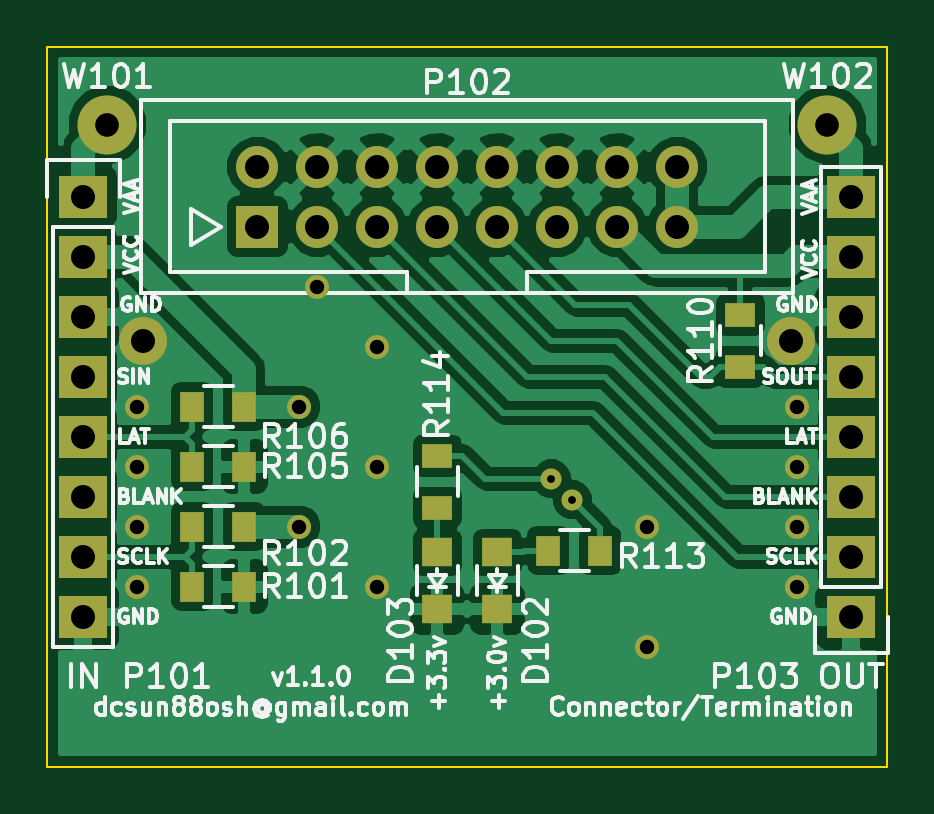
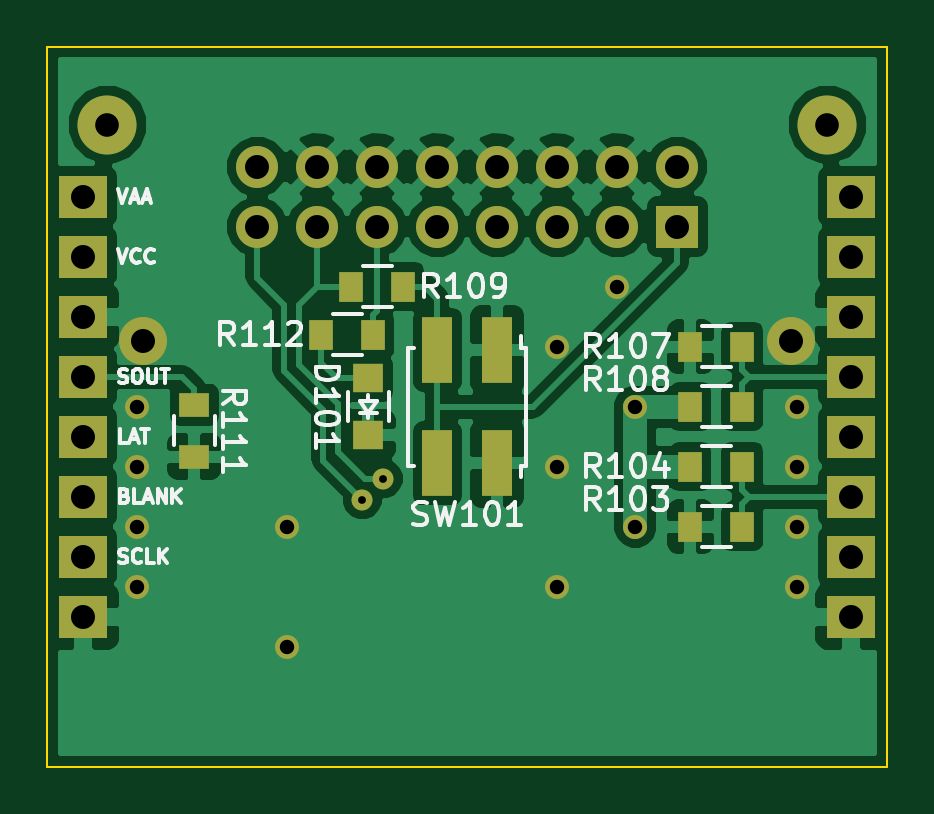
Circuit board: 8 layer files. Board 35.6 x 30.5 mm.
- bottom_copper: term-B.Cu.gbr (55032 bytes)
- bottom_mask: term-B.Mask.gbr (2510 bytes)
- bottom_silk: term-B.SilkS.gbr (20681 bytes)
- outline: term-Edge.Cuts.gbr (493 bytes)
- top_copper: term-F.Cu.gbr (59197 bytes)
- top_mask: term-F.Mask.gbr (2438 bytes)
- top_silk: term-F.SilkS.gbr (54126 bytes)
- drill: term.drl (1080 bytes)

=== bottom_copper: term-B.Cu.gbr (55032 bytes, source omitted) ===
=== bottom_mask: term-B.Mask.gbr ===
G04 #@! TF.FileFunction,Soldermask,Bot*
%FSLAX46Y46*%
G04 Gerber Fmt 4.6, Leading zero omitted, Abs format (unit mm)*
G04 Created by KiCad (PCBNEW (2015-12-09 BZR 6195)-product) date Sat Feb 25 21:50:35 2017*
%MOMM*%
G01*
G04 APERTURE LIST*
%ADD10C,0.100000*%
%ADD11C,1.016000*%
%ADD12C,2.032000*%
%ADD13R,2.032000X1.778000*%
%ADD14C,2.499360*%
%ADD15R,1.270000X2.780000*%
%ADD16R,1.778000X1.778000*%
%ADD17C,1.778000*%
%ADD18R,1.000000X1.300000*%
%ADD19R,1.300000X1.000000*%
%ADD20R,1.300000X1.200000*%
%ADD21C,0.889000*%
G04 APERTURE END LIST*
D10*
D11*
X138430000Y-93980000D03*
X140970000Y-96520000D03*
X158750000Y-106680000D03*
X130810000Y-106680000D03*
D12*
X158496000Y-96266000D03*
X131064000Y-96266000D03*
D11*
X152400000Y-109220000D03*
X152400000Y-104140000D03*
X140970000Y-106680000D03*
X140970000Y-101600000D03*
X130810000Y-104140000D03*
X130810000Y-101600000D03*
X130810000Y-99060000D03*
X158750000Y-104140000D03*
X158750000Y-101600000D03*
D13*
X128524000Y-90170000D03*
X128524000Y-92710000D03*
X128524000Y-95250000D03*
X128524000Y-97790000D03*
X128524000Y-100330000D03*
X128524000Y-102870000D03*
X128524000Y-105410000D03*
X128524000Y-107950000D03*
X161036000Y-107950000D03*
X161036000Y-105410000D03*
X161036000Y-102870000D03*
X161036000Y-100330000D03*
X161036000Y-97790000D03*
X161036000Y-95250000D03*
X161036000Y-92710000D03*
X161036000Y-90170000D03*
D11*
X158750000Y-99060000D03*
D14*
X129540000Y-87122000D03*
X160020000Y-87122000D03*
D15*
X143510000Y-101465000D03*
X146050000Y-101465000D03*
X143510000Y-96655000D03*
X146050000Y-96655000D03*
D16*
X135890000Y-91440000D03*
D17*
X135890000Y-88900000D03*
X138430000Y-91440000D03*
X138430000Y-88900000D03*
X140970000Y-91440000D03*
X140970000Y-88900000D03*
X143510000Y-91440000D03*
X143510000Y-88900000D03*
X146050000Y-91440000D03*
X146050000Y-88900000D03*
X148590000Y-91440000D03*
X148590000Y-88900000D03*
X151130000Y-91440000D03*
X151130000Y-88900000D03*
X153670000Y-91440000D03*
X153670000Y-88900000D03*
D18*
X135339000Y-104140000D03*
X133139000Y-104140000D03*
X133139000Y-101600000D03*
X135339000Y-101600000D03*
X135339000Y-96520000D03*
X133139000Y-96520000D03*
X133139000Y-99060000D03*
X135339000Y-99060000D03*
X147490000Y-93980000D03*
X149690000Y-93980000D03*
D19*
X156337000Y-101176000D03*
X156337000Y-98976000D03*
D18*
X150960000Y-96012000D03*
X148760000Y-96012000D03*
D20*
X148971000Y-100260000D03*
X148971000Y-97860000D03*
D11*
X137668000Y-99060000D03*
X137668000Y-104140000D03*
D21*
X148336000Y-102108000D03*
X149225000Y-102997000D03*
M02*

=== bottom_silk: term-B.SilkS.gbr (20681 bytes, source omitted) ===
=== outline: term-Edge.Cuts.gbr ===
G04 #@! TF.FileFunction,Profile,NP*
%FSLAX46Y46*%
G04 Gerber Fmt 4.6, Leading zero omitted, Abs format (unit mm)*
G04 Created by KiCad (PCBNEW (2015-12-09 BZR 6195)-product) date Sat Feb 25 21:50:35 2017*
%MOMM*%
G01*
G04 APERTURE LIST*
%ADD10C,0.100000*%
G04 APERTURE END LIST*
D10*
X162560000Y-83820000D02*
X127000000Y-83820000D01*
X162560000Y-114300000D02*
X162560000Y-83820000D01*
X127000000Y-114300000D02*
X162560000Y-114300000D01*
X127000000Y-83820000D02*
X127000000Y-114300000D01*
M02*

=== top_copper: term-F.Cu.gbr (59197 bytes, source omitted) ===
=== top_mask: term-F.Mask.gbr ===
G04 #@! TF.FileFunction,Soldermask,Top*
%FSLAX46Y46*%
G04 Gerber Fmt 4.6, Leading zero omitted, Abs format (unit mm)*
G04 Created by KiCad (PCBNEW (2015-12-09 BZR 6195)-product) date Sat Feb 25 21:50:35 2017*
%MOMM*%
G01*
G04 APERTURE LIST*
%ADD10C,0.100000*%
%ADD11C,1.016000*%
%ADD12C,2.032000*%
%ADD13R,2.032000X1.778000*%
%ADD14C,2.499360*%
%ADD15R,1.778000X1.778000*%
%ADD16C,1.778000*%
%ADD17R,1.000000X1.300000*%
%ADD18R,1.300000X1.000000*%
%ADD19R,1.300000X1.200000*%
%ADD20C,0.889000*%
G04 APERTURE END LIST*
D10*
D11*
X138430000Y-93980000D03*
X140970000Y-96520000D03*
X158750000Y-106680000D03*
X130810000Y-106680000D03*
D12*
X158496000Y-96266000D03*
X131064000Y-96266000D03*
D11*
X152400000Y-109220000D03*
X152400000Y-104140000D03*
X140970000Y-106680000D03*
X140970000Y-101600000D03*
X130810000Y-104140000D03*
X130810000Y-101600000D03*
X130810000Y-99060000D03*
X158750000Y-104140000D03*
X158750000Y-101600000D03*
D13*
X128524000Y-90170000D03*
X128524000Y-92710000D03*
X128524000Y-95250000D03*
X128524000Y-97790000D03*
X128524000Y-100330000D03*
X128524000Y-102870000D03*
X128524000Y-105410000D03*
X128524000Y-107950000D03*
X161036000Y-107950000D03*
X161036000Y-105410000D03*
X161036000Y-102870000D03*
X161036000Y-100330000D03*
X161036000Y-97790000D03*
X161036000Y-95250000D03*
X161036000Y-92710000D03*
X161036000Y-90170000D03*
D11*
X158750000Y-99060000D03*
D14*
X129540000Y-87122000D03*
X160020000Y-87122000D03*
D15*
X135890000Y-91440000D03*
D16*
X135890000Y-88900000D03*
X138430000Y-91440000D03*
X138430000Y-88900000D03*
X140970000Y-91440000D03*
X140970000Y-88900000D03*
X143510000Y-91440000D03*
X143510000Y-88900000D03*
X146050000Y-91440000D03*
X146050000Y-88900000D03*
X148590000Y-91440000D03*
X148590000Y-88900000D03*
X151130000Y-91440000D03*
X151130000Y-88900000D03*
X153670000Y-91440000D03*
X153670000Y-88900000D03*
D17*
X135339000Y-106680000D03*
X133139000Y-106680000D03*
X133139000Y-104140000D03*
X135339000Y-104140000D03*
X135339000Y-101600000D03*
X133139000Y-101600000D03*
X133139000Y-99060000D03*
X135339000Y-99060000D03*
D18*
X156337000Y-97366000D03*
X156337000Y-95166000D03*
D17*
X148209000Y-105156000D03*
X150409000Y-105156000D03*
D18*
X143510000Y-103335000D03*
X143510000Y-101135000D03*
D19*
X143510000Y-107626000D03*
X143510000Y-105226000D03*
X146050000Y-107626000D03*
X146050000Y-105226000D03*
D11*
X137668000Y-99060000D03*
X137668000Y-104140000D03*
D20*
X148336000Y-102108000D03*
X149225000Y-102997000D03*
M02*

=== top_silk: term-F.SilkS.gbr (54126 bytes, source omitted) ===
=== drill: term.drl ===
M48
;DRILL file {KiCad (2015-12-09 BZR 6195)-product} date Sat Feb 25 21:50:38 2017
;FORMAT={3:3/ absolute / metric / keep zeros}
FMAT,2
METRIC,TZ
T1C0.330
T2C0.610
T3C1.001
T4C1.016
%
G90
G05
M71
T1
X148336Y-102108
X149225Y-102997
T2
X130810Y-099060
X130810Y-101600
X130810Y-104140
X130810Y-106680
X137668Y-099060
X137668Y-104140
X138430Y-093980
X140970Y-096520
X140970Y-101600
X140970Y-106680
X152400Y-104140
X152400Y-109220
X158750Y-099060
X158750Y-101600
X158750Y-104140
X158750Y-106680
T3
X129540Y-087122
X160020Y-087122
T4
X128524Y-090170
X128524Y-092710
X128524Y-095250
X128524Y-097790
X128524Y-100330
X128524Y-102870
X128524Y-105410
X128524Y-107950
X131064Y-096266
X135890Y-088900
X135890Y-091440
X138430Y-088900
X138430Y-091440
X140970Y-088900
X140970Y-091440
X143510Y-088900
X143510Y-091440
X146050Y-088900
X146050Y-091440
X148590Y-088900
X148590Y-091440
X151130Y-088900
X151130Y-091440
X153670Y-088900
X153670Y-091440
X158496Y-096266
X161036Y-090170
X161036Y-092710
X161036Y-095250
X161036Y-097790
X161036Y-100330
X161036Y-102870
X161036Y-105410
X161036Y-107950
T0
M30
